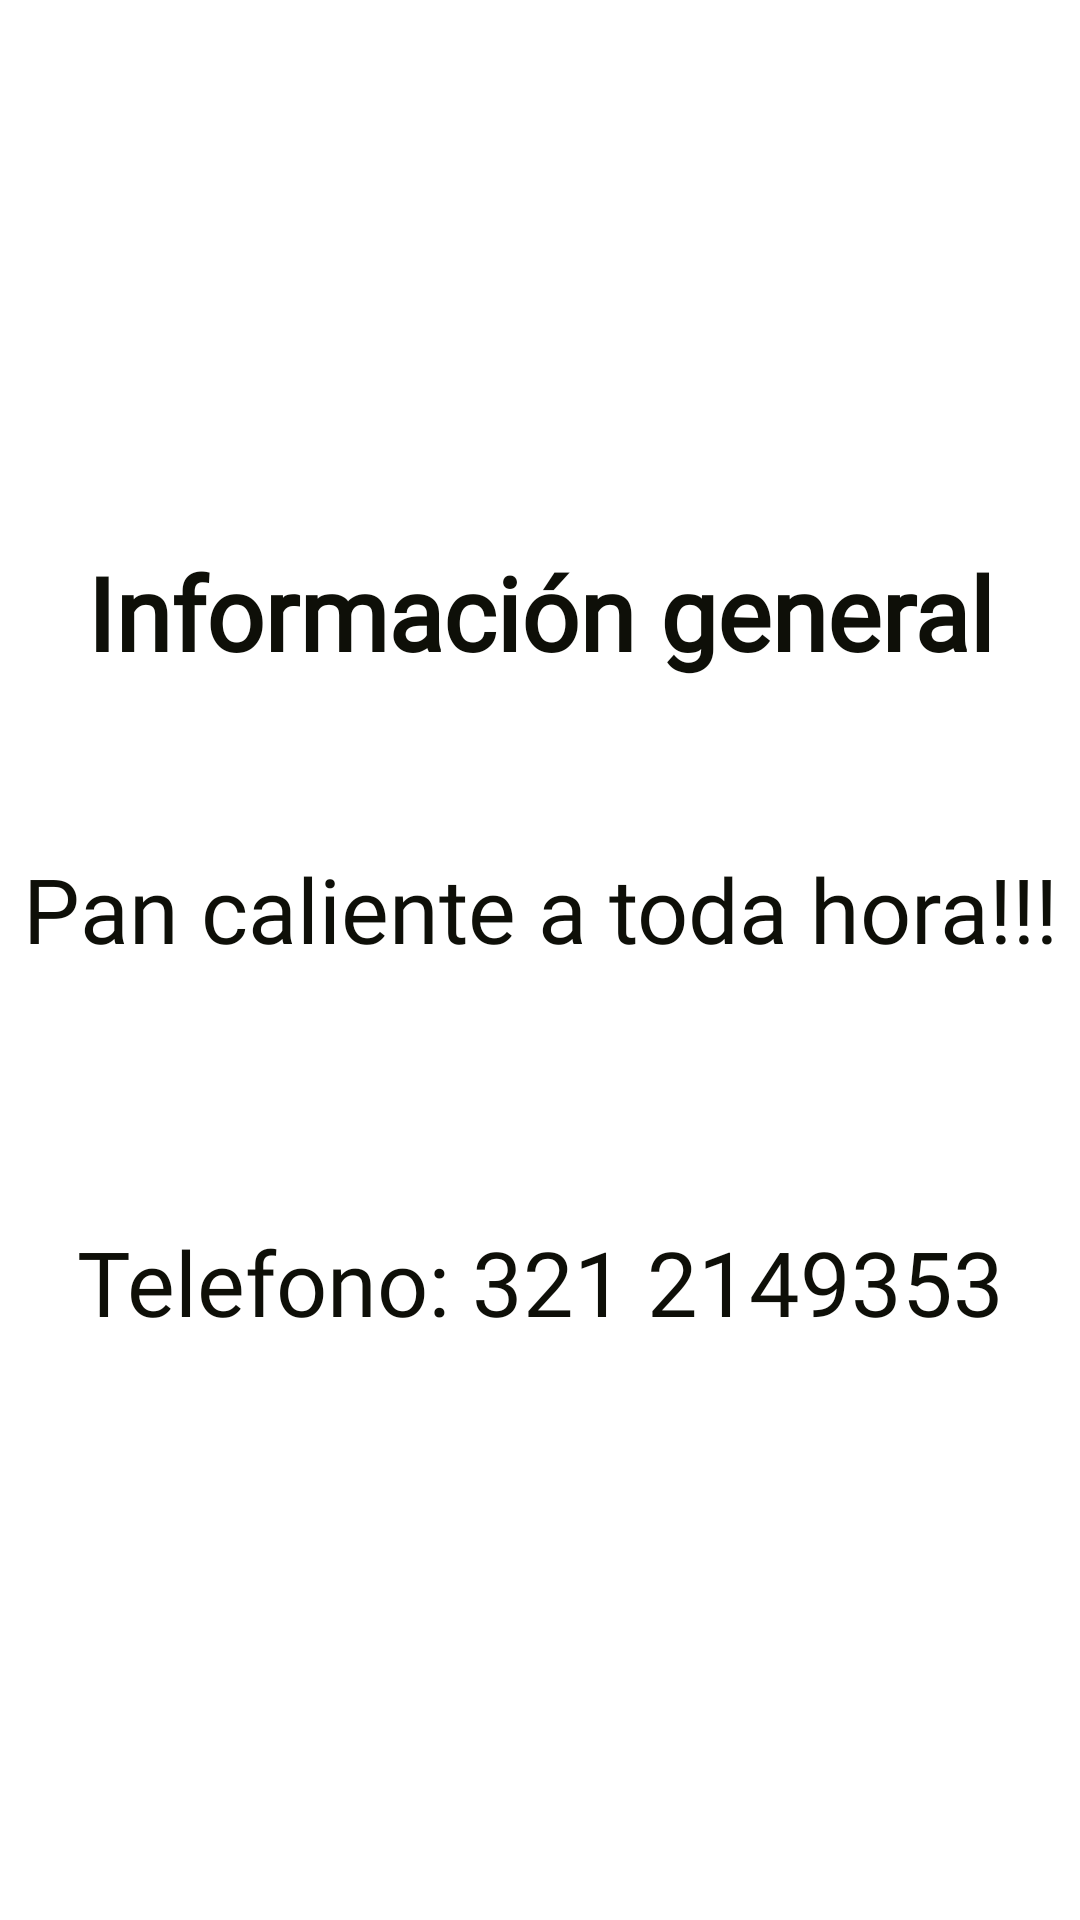

The Android layout XML behind this screen, and the referenced resources:
<!-- AndroidManifest.xml: application theme Theme.Reto2 -->
<!-- res/layout/fragment_home.xml -->
<?xml version="1.0" encoding="utf-8"?>
<androidx.constraintlayout.widget.ConstraintLayout xmlns:android="http://schemas.android.com/apk/res/android"
    xmlns:app="http://schemas.android.com/apk/res-auto"
    xmlns:tools="http://schemas.android.com/tools"
    android:layout_width="match_parent"
    android:layout_height="match_parent"
    android:background="@drawable/splash"
    tools:context=".ui.home.HomeFragment">

    <androidx.constraintlayout.widget.ConstraintLayout
        android:layout_width="match_parent"
        android:layout_height="match_parent">

        <TextView
            android:id="@+id/txtInfoBienvenida"
            android:layout_width="wrap_content"
            android:layout_height="wrap_content"
            android:layout_marginTop="60dp"
            android:fontFamily="@font/acme_regular"
            android:textAlignment="center"
            android:textColor="@color/black"
            android:textSize="40sp"
            app:layout_constraintEnd_toEndOf="parent"
            app:layout_constraintHorizontal_bias="0.498"
            app:layout_constraintStart_toStartOf="parent"
            app:layout_constraintTop_toTopOf="parent" />

        <TextView
            android:id="@+id/titulo"
            android:layout_width="wrap_content"
            android:layout_height="wrap_content"
            android:layout_marginTop="68dp"
            android:fontFamily="@font/acme_regular"
            android:text="@string/info_text"
            android:textAlignment="center"
            android:textColor="@color/black"
            android:textSize="34sp"
            android:textStyle="bold"
            app:layout_constraintEnd_toEndOf="parent"
            app:layout_constraintStart_toStartOf="parent"
            app:layout_constraintTop_toBottomOf="@+id/txtInfoBienvenida" />

        <TextView
            android:id="@+id/info"
            android:layout_width="match_parent"
            android:layout_height="wrap_content"
            android:layout_marginTop="56dp"
            android:fontFamily="@font/fuzzybubbles_regular"
            android:gravity="center"
            android:text="@string/desc_text"
            android:textAlignment="center"
            android:textColor="@color/black"
            android:textSize="30sp"
            app:layout_constraintTop_toBottomOf="@+id/titulo"
            tools:layout_editor_absoluteX="0dp" />

        <TextView
            android:id="@+id/tel"
            android:layout_width="match_parent"
            android:layout_height="wrap_content"
            android:layout_marginTop="84dp"
            android:fontFamily="@font/fuzzybubbles_regular"
            android:gravity="center"
            android:text="@string/tel_text"
            android:textAlignment="center"
            android:textColor="@color/black"
            android:textSize="30sp"
            app:layout_constraintTop_toBottomOf="@+id/info"
            tools:layout_editor_absoluteX="16dp" />
    </androidx.constraintlayout.widget.ConstraintLayout>

</androidx.constraintlayout.widget.ConstraintLayout>
<!-- resources referenced by this layout -->
<resources>
  <color name="black">#0E0F08</color>
  <string name="desc_text">Pan caliente a toda hora!!!</string>
  <string name="info_text">Información general</string>
  <string name="tel_text">Telefono: 321 2149353</string>
</resources>
